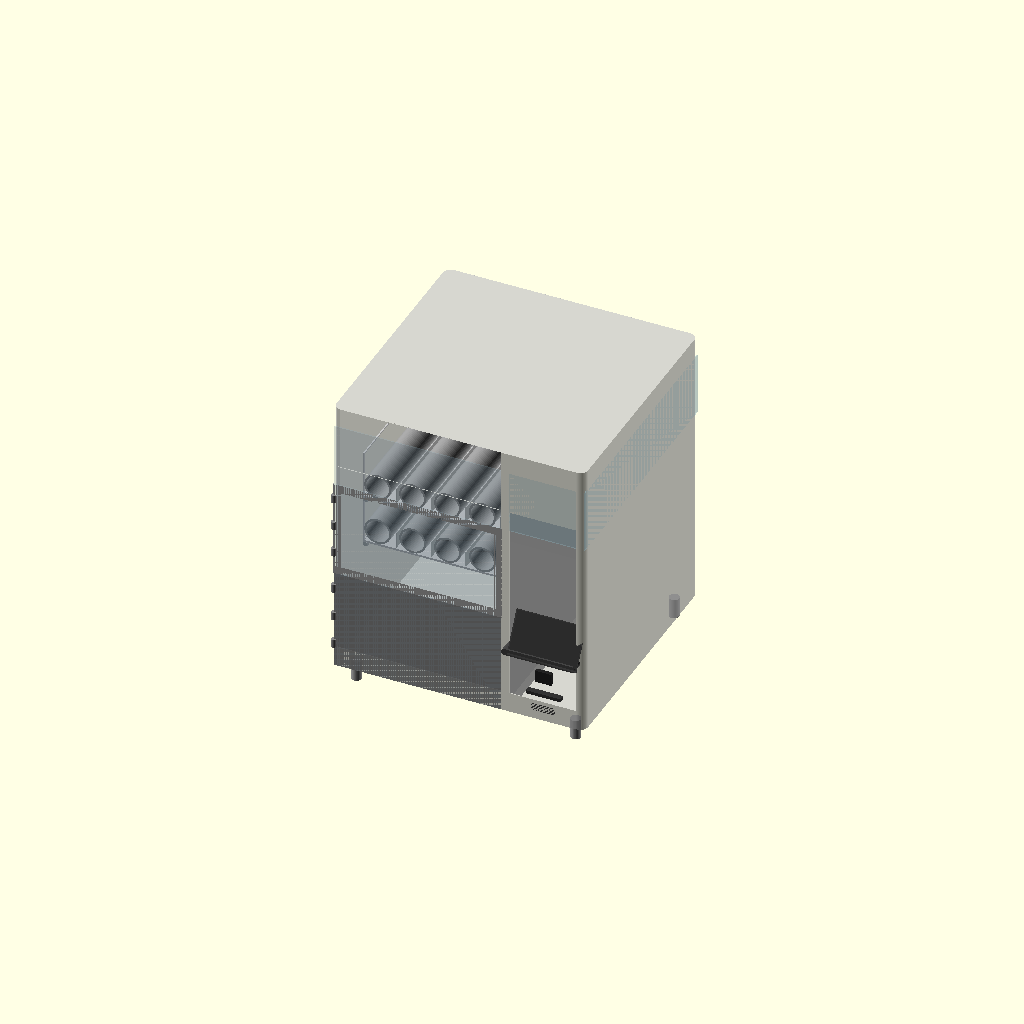
Cell 1: rendered with the file's own defaults.
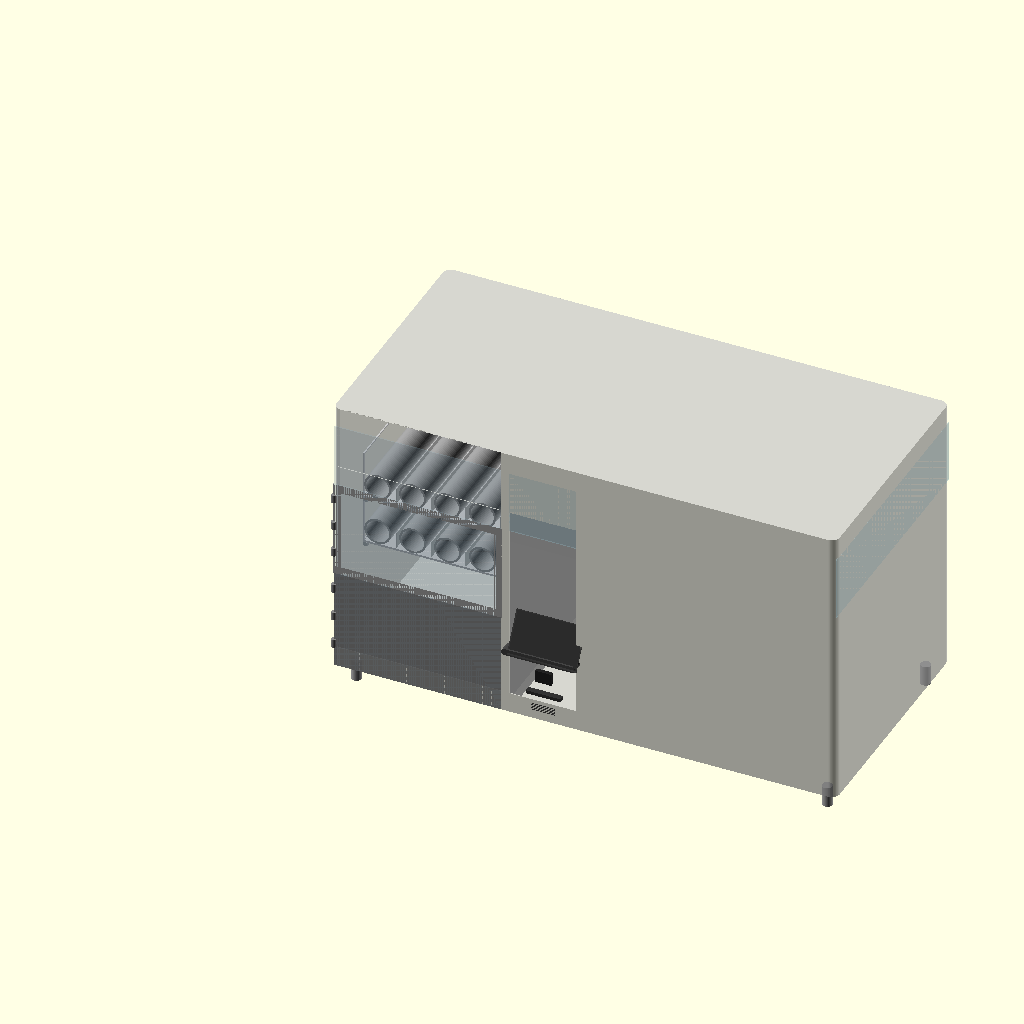
Cell 2: the same model with total_w = 1240.
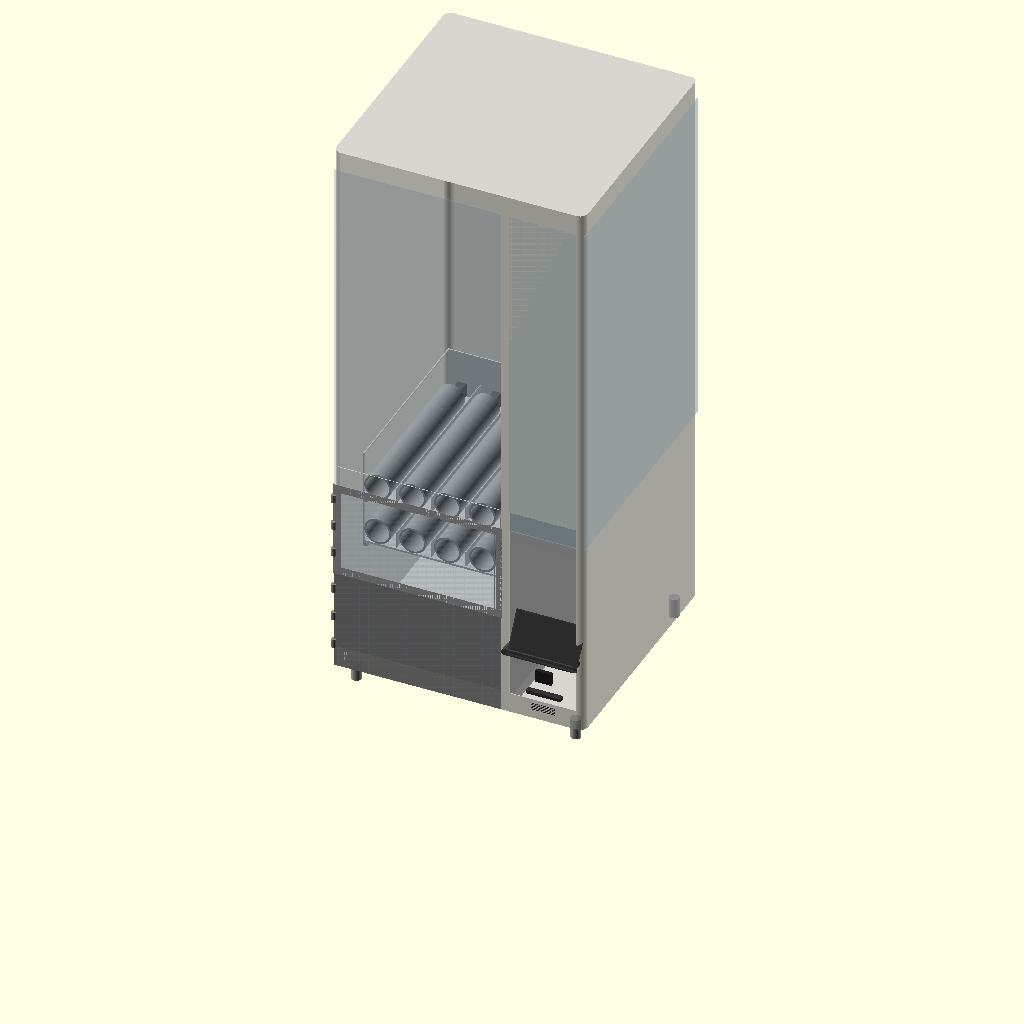
Cell 3 — total_h set to 1400, the other parameters unchanged.
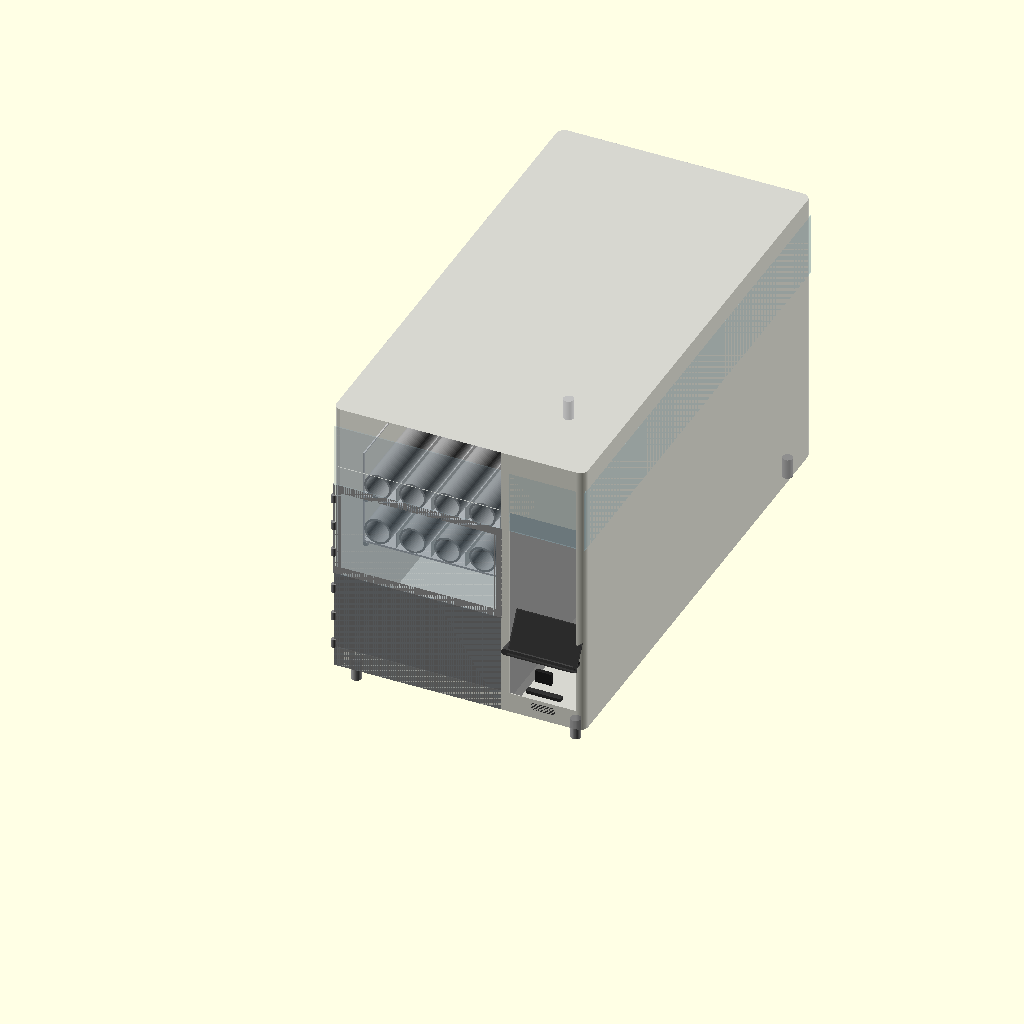
Cell 4: the same model with total_d = 1200.
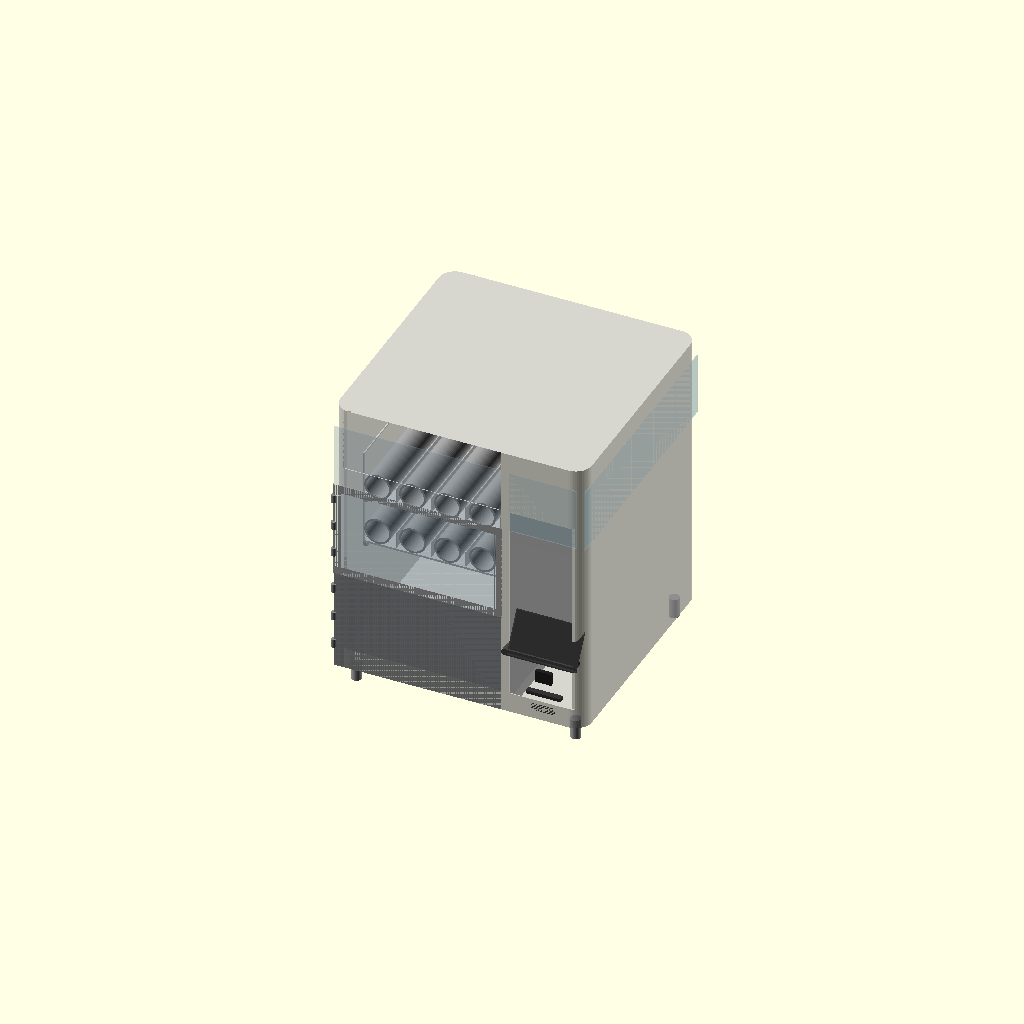
Cell 5: the same model with corner_r = 40.
All cells are drawn from one camera (rotation 55°, 0°, 25°, orthographic, colour scheme Cornfield), so only the parameter changes between them.
Source of the model, vending-machine/VM-01-base/VM-01-base-v17.scad:
// VM-01 Base Vending Machine
// Janis Product Design
// Version: v17
// Date: 2026-06-28
// Units: mm
// Purpose: Smart donation vending machine — buddha ornaments
// Payment: Online only, no cash/coin mechanism
//
// Changes from v16:
//   Fix 1: outer_shell() — reverted v16 Fix 2. Restored assembly translate([0,0,leg_h]) outer_shell().
//           Hollow subtract Z reset to skin_t (local origin). total_h-(skin_t*2) height kept (v14 fix).
//   Diagnosis: 2-manifold source identified via code analysis — see cc_chat_log.md.

$fn = 64;

// ─────────────────────────────
// PARAMETERS
// ─────────────────────────────

total_w = 620;
total_h = 700;
total_d = 600;
corner_r = 20;
skin_t = 2;

// Legs
leg_h = 50;
leg_od = 25;
leg_inset = 40;

// Compartments
product_w = 416;
system_w = 185;
divider_t = 19;

// Spring / Tray
spring_od = 66;
spring_l = 390;
motor_d = 60;
spring_gap = 20;
spring_lanes = 5;
tray_count = 2;
tray_floor_t = 5;
tray_wall_t = 3;
spring_clearance = 50;
tray_h = 121;           // floor(5) + spring_od(66) + clearance(50)
partition_h = 40;
tray_d = spring_l + motor_d;  // 450mm

// Tray zone
tray_zone_h = tray_h * tray_count;         // 242mm
exit_door_h = 250;
tray_0_z = leg_h + exit_door_h;            // 300mm
tray_zone_top_z = tray_0_z + tray_zone_h;  // 542mm
upper_display_h = total_h - tray_zone_top_z; // 158mm

// Zones
drop_zone_d = 138;
tray_start_d = drop_zone_d;

// Exit zone
exit_door_w = 400;

// Customer pickup flap
flap_h = 100;
flap_w = 250;
flap_t = 3;

// Tray rack
rail_w = 10;
rail_h = 10;
latch_pin_d = 8;
latch_pin_l = 15;

// Door / panel
door_t = 3;
hinge_od = 12;
hinge_h = 20;

// Frame bars
frame_bar = 20;

// Dashboard
dash_x = product_w + divider_t + skin_t;
dash_w = system_w - divider_t - (skin_t * 2);
screen_w = 165;
screen_h = 100;
screen_center_z = 280;
screen_protrude = 30;   // screen protrudes this far forward of front face
screen_y = skin_t - screen_protrude;   // -28mm — 30mm forward of front skin
bracket_r = 8;
bezel_t = 3;
qr_w = 40;
qr_h = 30;
qr_d = 10;
card_w = 85;
card_h = 8;
card_d = 15;
speaker_w = 60;
speaker_h = 20;
speaker_slots = 5;

// Epsilon — prevents z-fighting on coincident front faces
e = 0.01;

// Acrylic display zone (upper right compartment)
acrylic_bot_z = tray_zone_top_z;               // 542mm
acrylic_top_z = total_h - skin_t;              // 698mm
acrylic_zone_h = acrylic_top_z - acrylic_bot_z; // 156mm
acrylic_r = 8;
acrylic_t = skin_t;

// ─────────────────────────────
// MODULES
// ─────────────────────────────

module rounded_box(w, h, d, r) {
    hull() {
        translate([r, r, 0]) cylinder(r=r, h=h);
        translate([w-r, r, 0]) cylinder(r=r, h=h);
        translate([r, d-r, 0]) cylinder(r=r, h=h);
        translate([w-r, d-r, 0]) cylinder(r=r, h=h);
    }
}

module leg() {
    color("#AAAAAA")
    cylinder(h=leg_h, d=leg_od);
}

module legs() {
    positions = [
        [leg_inset, leg_inset],
        [total_w-leg_inset, leg_inset],
        [leg_inset, total_d-leg_inset],
        [total_w-leg_inset, total_d-leg_inset]
    ];
    for (p = positions)
        translate([p[0], p[1], 0]) leg();
}

module spring_coil() {
    color("#888888")
    difference() {
        cylinder(h=spring_l, d=spring_od);
        cylinder(h=spring_l+1, d=spring_od-10);
    }
}

// Motor at BACK. Spring front end at Y=0 (drop zone boundary). Products fall forward.
module spring_tray(tray_num) {
    tray_w = product_w - 20;
    z = leg_h + exit_door_h + (tray_num * tray_h);

    translate([10, tray_start_d, z]) {
        color("#CCCCCC")
        difference() {
            union() {
                cube([tray_w, tray_d, tray_floor_t]);
                translate([0, tray_d - tray_wall_t, 0])
                    cube([tray_w, tray_wall_t, tray_h]);
                cube([tray_wall_t, tray_d, tray_h]);
                translate([tray_w - tray_wall_t, 0, 0])
                    cube([tray_wall_t, tray_d, tray_h]);
            }

            // Left side wall window
            translate([-1, tray_wall_t, tray_floor_t + tray_wall_t])
                cube([tray_wall_t + 2,
                      tray_d - (tray_wall_t * 2),
                      tray_h - tray_floor_t - (tray_wall_t * 2)]);

            // Right side wall window
            translate([tray_w - tray_wall_t - 1, tray_wall_t, tray_floor_t + tray_wall_t])
                cube([tray_wall_t + 2,
                      tray_d - (tray_wall_t * 2),
                      tray_h - tray_floor_t - (tray_wall_t * 2)]);

            // Rear motor mount cutouts
            for (i = [0:spring_lanes-1]) {
                x = tray_wall_t + spring_od/2 + i*(spring_od + spring_gap);
                translate([x - 11, tray_d - tray_wall_t - 1, tray_floor_t])
                    cube([22, tray_wall_t + 2, 35]);
            }

            // Rear latch pin hole
            translate([tray_w/2, tray_d - tray_wall_t - 1, tray_h/2])
                rotate([-90, 0, 0])
                    cylinder(d=latch_pin_d, h=tray_wall_t + 2);
        }

        // Springs + motors — motor at back, spring front at Y=0
        for (i = [0:spring_lanes-1]) {
            x = tray_wall_t + spring_od/2 + i*(spring_od + spring_gap);

            color("#555555")
            translate([x-10, tray_d - motor_d, tray_floor_t])
                cube([20, motor_d, 35]);

            color("#999999")
            translate([x, tray_d - motor_d, tray_floor_t + spring_od/2])
                rotate([90, 0, 0])
                    spring_coil();

            if (i < spring_lanes-1) {
                color("#BBBBBB")
                translate([x + spring_od/2 + spring_gap/2, tray_wall_t, tray_floor_t])
                    cube([2, tray_d-(tray_wall_t*2), partition_h]);
            }
        }
    }
}

module tray_rack() {
    tray_w = product_w - 20;
    color("#AAAAAA")
    for (t = [0:tray_count-1]) {
        z = leg_h + exit_door_h + (t * tray_h);
        translate([10, tray_start_d, z - rail_h])
            cube([rail_w, tray_d, rail_h]);
        translate([10 + tray_w - rail_w, tray_start_d, z - rail_h])
            cube([rail_w, tray_d, rail_h]);
        translate([10 + tray_w/2, tray_start_d + tray_d - tray_wall_t, z + tray_h/2])
            rotate([-90, 0, 0])
                cylinder(d=latch_pin_d, h=latch_pin_l);
    }
}

module outer_shell() {
    color("#C8C8C8", 0.75)
    difference() {
        rounded_box(total_w, total_h, total_d, corner_r);

        // Hollow interior — local Z=skin_t preserves bottom skin; shell placed at leg_h in assembly
        translate([skin_t, skin_t, skin_t])
            rounded_box(total_w-(skin_t*2), total_h-(skin_t*2), total_d-(skin_t*2), corner_r-1);

        // Left product zone front: full height Z 50-542
        translate([skin_t, -1, leg_h])
            cube([product_w-(skin_t*2), skin_t+2, tray_zone_top_z - leg_h]);

        // Exit zone internal chute cutout (Z 50-300)
        translate([(product_w - exit_door_w)/2, -1, leg_h])
            cube([exit_door_w, skin_t+2, exit_door_h]);

        // Upper front display cutout (Z 542-700)
        translate([skin_t, -1, tray_zone_top_z])
            cube([product_w-(skin_t*2), skin_t+2, upper_display_h]);

        // Right compartment front face opening — dashboard visible
        translate([product_w + divider_t, -1, leg_h])
            cube([system_w - divider_t - skin_t, skin_t+2, tray_zone_top_z - leg_h]);
    }
}

module compartment_divider() {
    color("#AAAAAA", 0.9)
    translate([product_w, skin_t, leg_h])
        cube([divider_t, total_d-(skin_t*2), total_h - leg_h]);
}

// Front door — EXIT ZONE ONLY (Z 50-300). Spring zone above is open.
module front_door() {
    door_h = exit_door_h;   // 250mm

    color("#888888", 0.9)
    translate([skin_t, e, leg_h])
        cube([product_w-(skin_t*2), door_t, door_h]);

    hinge_positions = [
        leg_h + door_h * 0.2,
        leg_h + door_h * 0.5,
        leg_h + door_h * 0.8
    ];
    for (hz = hinge_positions) {
        color("#888888")
        translate([skin_t, 0, hz])
            cylinder(d=hinge_od, h=hinge_h);
    }
}

// Customer pickup flap — bottom of exit zone.
module flap_door() {
    color("#B0B0B0", 0.9)
    translate([(product_w - flap_w)/2, skin_t, leg_h])
        cube([flap_w, flap_t, flap_h]);
}

// Acrylic customer selection panel — left product zone, Z 300-542.
module spring_zone_panel() {
    panel_x = skin_t;                       // left edge of product zone
    panel_w = product_w - (skin_t * 2);     // 412mm — left product zone only
    panel_z = leg_h + exit_door_h;          // 300mm world Z
    panel_h = tray_h * tray_count;          // 242mm (Z 300-542)
    panel_t = door_t;                       // 3mm

    // See-through acrylic panel — left product zone front, Z 300-542
    color("#ADD8E6", 0.15)
    translate([panel_x, e, panel_z])
        cube([panel_w, panel_t, panel_h]);

    // 3 hinges on left edge
    hinge_zs = [
        panel_z + panel_h * 0.2,
        panel_z + panel_h * 0.5,
        panel_z + panel_h * 0.8
    ];
    for (hz = hinge_zs) {
        color("#888888")
        translate([panel_x, 0, hz])
            cylinder(d=hinge_od, h=hinge_h);
    }
}

// FIX 2: Left front acrylic panel — full left product zone, Z 50-700.
// Customer sees springs, trays, products. Replaces visual of solid front face.
module left_front_acrylic() {
    panel_x = skin_t;                        // X=skin_t
    panel_w = product_w - (skin_t * 2);      // 412mm
    panel_z = leg_h;                         // Z=50mm
    panel_h = total_h - leg_h;              // 650mm (Z 50-700)
    panel_t = door_t;                        // 3mm

    color("#ADD8E6", 0.15)
    translate([panel_x, e, panel_z])
        cube([panel_w, panel_t, panel_h]);
}

// Structural frame around spring display zone.
module tray_zone_frame() {
    color("#AAAAAA")
    union() {
        translate([0, e, tray_zone_top_z - frame_bar])
            cube([product_w, skin_t, frame_bar]);
        translate([0, e, tray_0_z])
            cube([product_w, skin_t, frame_bar]);
        translate([0, e, tray_0_z])
            cube([frame_bar, skin_t, tray_zone_h]);
        translate([product_w - frame_bar, e, tray_0_z])
            cube([frame_bar, skin_t, tray_zone_h]);
    }
}

// Parallel sensor strips — left and right walls at Z=280mm.
module sensor_strip() {
    strip_z = tray_0_z - 20;   // 280mm
    strip_t = 5;
    strip_h = 8;

    color("#222222")
    translate([skin_t, skin_t, strip_z])
        cube([strip_t, drop_zone_d, strip_h]);

    color("#222222")
    translate([product_w - skin_t - strip_t, skin_t, strip_z])
        cube([strip_t, drop_zone_d, strip_h]);

    color("#FF0000", 0.3)
    translate([skin_t + strip_t,
               skin_t + drop_zone_d/2,
               strip_z + strip_h/2])
        cube([product_w - (skin_t*2) - (strip_t*2), 1, 1]);
}

// ATM dashboard — right compartment.
// screen_y = -30mm (protrudes 30mm forward of front face).
module dashboard() {
    screen_z = screen_center_z - screen_h/2;  // 230mm
    qr_z     = screen_z - 50 - qr_h;          // 150mm
    card_z   = qr_z - 30 - card_h;            // 112mm
    speaker_z = card_z - 20 - speaker_h;       // 72mm

    // Screen — protrudes forward (screen_y = -30mm)
    color("#1A1A1A")
    translate([product_w + divider_t + 10, screen_y, screen_z])
        rotate([-30, 0, 0])
            cube([screen_w, 5, screen_h]);

    // Screen bezel
    color("#333333", 0.8)
    translate([product_w + divider_t + 10 - bezel_t,
               screen_y - 2, screen_z - bezel_t])
        rotate([-30, 0, 0])
            cube([screen_w + (bezel_t*2), 3, screen_h + (bezel_t*2)]);

    // Curved support bracket
    color("#444444")
    translate([dash_x + dash_w/2, screen_y, screen_z])
        hull() {
            translate([-screen_w/2, 0, 0])
                rotate([-90, 0, 0]) cylinder(r=bracket_r, h=30);
            translate([screen_w/2, 0, 0])
                rotate([-90, 0, 0]) cylinder(r=bracket_r, h=30);
        }

    // QR scanner
    color("#222222")
    translate([dash_x + (dash_w - qr_w)/2, 0, qr_z])
        cube([qr_w, qr_d, qr_h]);

    // ID card reader
    color("#333333")
    translate([dash_x + (dash_w - card_w)/2, 0, card_z])
        cube([card_w, card_d, card_h]);

    // Speaker grille — 5 slots
    slot_h = 2;
    slot_gap = 2;
    color("#444444")
    for (s = [0:speaker_slots-1]) {
        translate([dash_x + (dash_w - speaker_w)/2, 0,
                   speaker_z + s*(slot_h + slot_gap)])
            cube([speaker_w, 3, slot_h]);
    }
}

// Acrylic display — 3 faces of right compartment, Z 542-698.
module acrylic_display() {
    acrylic_front_w = system_w - divider_t - skin_t;
    acrylic_front_x = product_w + divider_t;

    color("#ADD8E6", 0.3)
    translate([acrylic_front_x, e, acrylic_bot_z])
        cube([acrylic_front_w, door_t, acrylic_zone_h]);

    color("#ADD8E6", 0.3)
    translate([total_w - skin_t, skin_t, acrylic_bot_z])
        cube([skin_t, total_d-(skin_t*2), acrylic_zone_h]);

    color("#ADD8E6", 0.3)
    translate([acrylic_front_x, skin_t, total_h - skin_t])
        cube([acrylic_front_w, total_d-(skin_t*2), skin_t]);
}

module drop_zone_visual() {
    color("#F0F0F0", 0.15)
    translate([skin_t, skin_t, leg_h])
        cube([product_w-(skin_t*2), drop_zone_d, exit_door_h]);
}

module rear_service_door() {
    door_w = system_w - divider_t;
    door_h = total_h * 0.5;
    color("#B8B8B8", 0.6)
    translate([product_w + divider_t, total_d - skin_t, leg_h + (total_h*0.25)])
        cube([door_w, skin_t*2, door_h]);
}

// ─────────────────────────────
// ASSEMBLY
// ─────────────────────────────

legs();
translate([0, 0, leg_h]) outer_shell();
compartment_divider();

tray_rack();
for (t = [0:tray_count-1]) spring_tray(t);

front_door();           // exit zone only, Z 50-300
flap_door();            // customer pickup, 100mm x 250mm
spring_zone_panel();    // acrylic customer selection panel, Z 300-542
left_front_acrylic();   // FIX 2: full left zone acrylic, Z 50-700 (#ADD8E6 0.15)
tray_zone_frame();      // structural frame around spring display zone
drop_zone_visual();

sensor_strip();         // parallel strips left+right at Z=280

dashboard();            // screen protrudes 30mm forward
acrylic_display();
rear_service_door();
Parameter table extracted from the source (name, type, default, range or options):
total_w: number, default 620
total_h: number, default 700
total_d: number, default 600
corner_r: number, default 20
skin_t: number, default 2
leg_h: number, default 50
leg_od: number, default 25
leg_inset: number, default 40
product_w: number, default 416
system_w: number, default 185
divider_t: number, default 19
spring_od: number, default 66
spring_l: number, default 390
motor_d: number, default 60
spring_gap: number, default 20
spring_lanes: number, default 5
tray_count: number, default 2
tray_floor_t: number, default 5
tray_wall_t: number, default 3
spring_clearance: number, default 50
tray_h: number, default 121
partition_h: number, default 40
exit_door_h: number, default 250
drop_zone_d: number, default 138
exit_door_w: number, default 400
flap_h: number, default 100
flap_w: number, default 250
flap_t: number, default 3
rail_w: number, default 10
rail_h: number, default 10
latch_pin_d: number, default 8
latch_pin_l: number, default 15
door_t: number, default 3
hinge_od: number, default 12
hinge_h: number, default 20
frame_bar: number, default 20
screen_w: number, default 165
screen_h: number, default 100
screen_center_z: number, default 280
screen_protrude: number, default 30
bracket_r: number, default 8
bezel_t: number, default 3
qr_w: number, default 40
qr_h: number, default 30
qr_d: number, default 10
card_w: number, default 85
card_h: number, default 8
card_d: number, default 15
speaker_w: number, default 60
speaker_h: number, default 20
speaker_slots: number, default 5
e: number, default 0.01
acrylic_r: number, default 8
